Run: headless pygame with SDL's dummy video driver; simulated clock (each Clock.tick advances the game by its frame time, no real sleeping); random seed 0; keys injected as events and as key.get_pressed() state; no mouse input; restart key SPACE tapped at the start of phases 3 and 4.
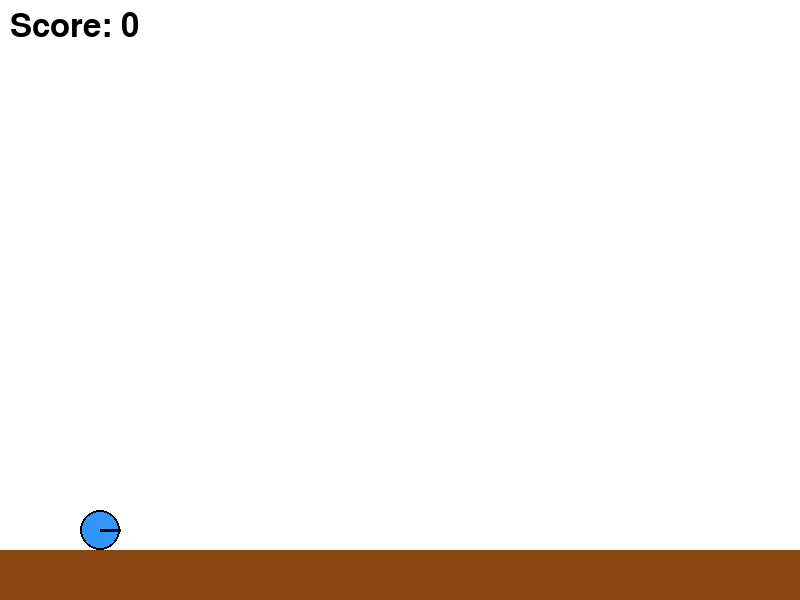
Frame 1 of 4 · flips 1–60 · no input
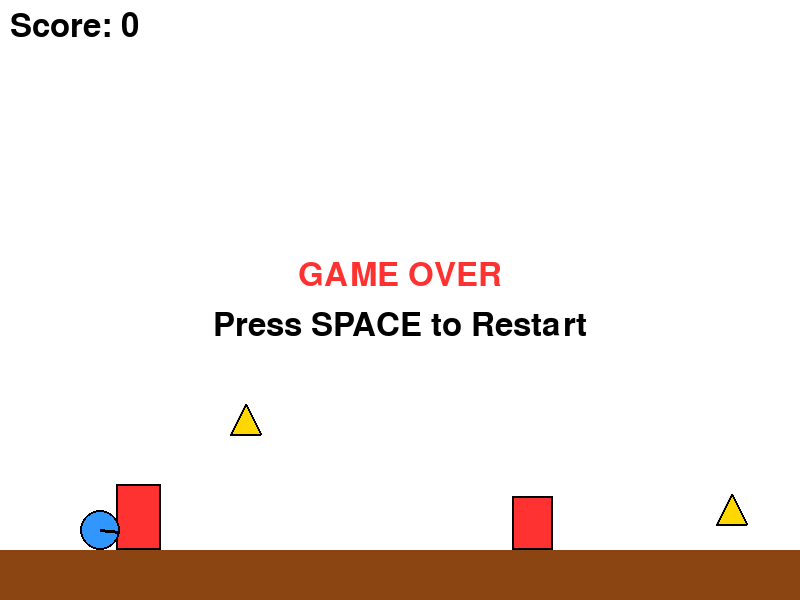
Frame 2 of 4 · flips 61–180 · tapped SPACE, RETURN · held RIGHT (→), D
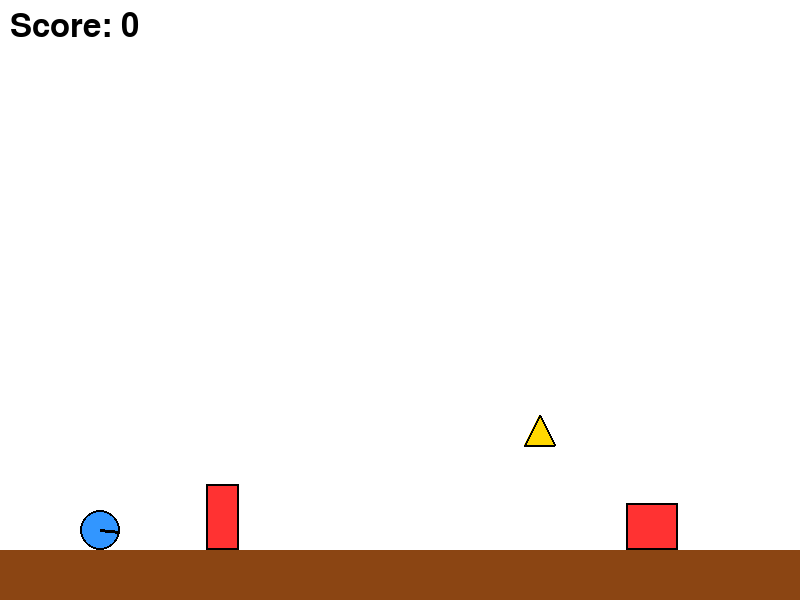
Frame 3 of 4 · flips 181–300 · tapped SPACE · held DOWN (↓), S
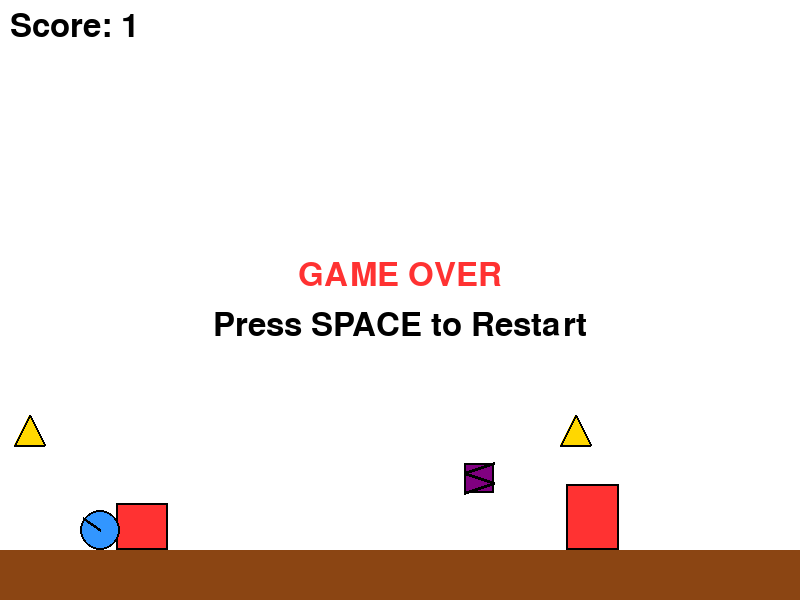
Frame 4 of 4 · flips 301–420 · tapped SPACE · held LEFT (←), A, UP (↑), W

The pygame program that drew these frames:

import pygame
import random
import sys
import math

# 1. Initialize Pygame
pygame.init()

# 2. Set up the screen
WIDTH = 800
HEIGHT = 600
screen = pygame.display.set_mode((WIDTH, HEIGHT))
pygame.display.set_caption("Endless Roller")
clock = pygame.time.Clock()

# 3. Define Colors
WHITE = (255, 255, 255)
BLUE = (50, 150, 255)   # Ball color
RED = (255, 50, 50)     # Obstacle color
GOLD = (255, 215, 0)    # Pyramid color
BLACK = (0, 0, 0)
BROWN = (139, 69, 19)   # Ground color
GREY = (169, 169, 169)  # Hammer color
PURPLE = (128, 0, 128)  # Spring color
GREEN = (50, 200, 50)   # Active powerup bar

# 4. Game Variables
# Player (Ball)
ball_radius = 20
player_x = 100
player_y = HEIGHT - 50 - ball_radius
player_velocity_y = 0
gravity = 0.8
normal_jump_power = -15
spring_jump_power = -22
is_jumping = False
rotation_angle = 0  # To make the ball look like it's rolling

# Ground
ground_height = 50
ground_y = HEIGHT - ground_height

# Obstacles (Boxes)
obstacles = []
obstacle_speed = 6
obstacle_spawn_timer = 0

# Collectibles (Golden Pyramids)
collectibles = []
collectible_spawn_timer = 0

# Power-ups
powerups = []
powerup_spawn_timer = 0
active_powerup = None  # Can be "hammer" or "spring"
powerup_timer = 0
POWERUP_DURATION = 300 # 5 seconds at 60 FPS

# Game State
score = 0
font = pygame.font.SysFont(None, 48)
small_font = pygame.font.SysFont(None, 36)
game_over = False

def spawn_obstacle():
    """Create a new box obstacle on the right side of the screen."""
    width = random.randint(30, 60)
    height = random.randint(40, 80)
    # The obstacle sits on the ground
    rect = pygame.Rect(WIDTH, ground_y - height, width, height)
    obstacles.append(rect)

def spawn_collectible():
    """Create a new golden pyramid collectible."""
    # Pyramids will be placed randomly in the air or on the ground
    x_pos = WIDTH
    y_pos = random.randint(ground_y - 150, ground_y - 40)
    rect = pygame.Rect(x_pos, y_pos, 30, 30)
    collectibles.append(rect)

def spawn_powerup():
    """Create a new powerup (hammer or spring)."""
    type_ = random.choice(["hammer", "spring"])
    x_pos = WIDTH
    y_pos = random.randint(ground_y - 150, ground_y - 40)
    rect = pygame.Rect(x_pos, y_pos, 30, 30)
    powerups.append({"rect": rect, "type": type_})

def draw_pyramid(surface, color, rect):
    """Draw a triangle (pyramid) inside the given rectangle."""
    # Top point
    p1 = (rect.centerx, rect.top)
    # Bottom left
    p2 = (rect.left, rect.bottom)
    # Bottom right
    p3 = (rect.right, rect.bottom)
    pygame.draw.polygon(surface, color, [p1, p2, p3])

def draw_hammer(surface, rect):
    """Draw a simple hammer shape."""
    # Handle
    handle_rect = pygame.Rect(rect.centerx - 3, rect.centery, 6, rect.height // 2)
    pygame.draw.rect(surface, BROWN, handle_rect)
    # Head
    head_rect = pygame.Rect(rect.left, rect.top + 5, rect.width, 10)
    pygame.draw.rect(surface, GREY, head_rect)
    pygame.draw.rect(surface, BLACK, head_rect, 2)

def draw_spring(surface, rect):
    """Draw a simple spring shape."""
    pygame.draw.rect(surface, PURPLE, rect)
    pygame.draw.rect(surface, BLACK, rect, 2)
    # Zig-zag lines for spring
    p1 = (rect.left, rect.bottom)
    p2 = (rect.right, rect.centery + 5)
    p3 = (rect.left, rect.centery - 5)
    p4 = (rect.right, rect.top)
    pygame.draw.lines(surface, BLACK, False, [p1, p2, p3, p4], 3)

# 5. Main Game Loop
while True:
    # --- Event Handling ---
    for event in pygame.event.get():
        if event.type == pygame.QUIT:
            pygame.quit()
            sys.exit()
            
        if event.type == pygame.KEYDOWN:
            if event.key == pygame.K_SPACE:
                if game_over:
                    # Restart the game if game over
                    game_over = False
                    score = 0
                    obstacle_speed = 6
                    obstacles.clear()
                    collectibles.clear()
                    powerups.clear()
                    active_powerup = None
                    powerup_timer = 0
                    player_y = ground_y - ball_radius
                    player_velocity_y = 0
                elif not is_jumping:
                    # Jump if currently on the ground
                    if active_powerup == "spring":
                        player_velocity_y = spring_jump_power
                    else:
                        player_velocity_y = normal_jump_power
                    is_jumping = True

    if not game_over:
        # --- Game Logic ---
        
        # Powerup Timer
        if active_powerup:
            powerup_timer -= 1
            if powerup_timer <= 0:
                active_powerup = None

        # Apply Gravity
        player_velocity_y += gravity
        player_y += player_velocity_y
        
        # Check collision with ground
        if player_y >= ground_y - ball_radius:
            player_y = ground_y - ball_radius
            player_velocity_y = 0
            is_jumping = False
            
        # Create a Rect for the player to handle collisions easily
        player_rect = pygame.Rect(player_x - ball_radius, player_y - ball_radius, ball_radius * 2, ball_radius * 2)

        # Roll the ball
        rotation_angle = (rotation_angle - obstacle_speed) % 360

        # Spawn Items
        obstacle_spawn_timer += 1
        if obstacle_spawn_timer > random.randint(60, 120): # Random time between spawns
            spawn_obstacle()
            obstacle_spawn_timer = 0
            
        collectible_spawn_timer += 1
        if collectible_spawn_timer > random.randint(80, 150):
            spawn_collectible()
            collectible_spawn_timer = 0

        # Spawn Powerups (rarer than collectibles)
        powerup_spawn_timer += 1
        if powerup_spawn_timer > random.randint(300, 600):
            spawn_powerup()
            powerup_spawn_timer = 0

        # Move and Remove Items
        for obs in obstacles[:]:
            obs.x -= obstacle_speed
            if obs.right < 0:
                obstacles.remove(obs)
                score += 1 # Increase score for dodging an obstacle

        for col in collectibles[:]:
            col.x -= obstacle_speed
            if col.right < 0:
                collectibles.remove(col)

        for p in powerups[:]:
            p["rect"].x -= obstacle_speed
            if p["rect"].right < 0:
                powerups.remove(p)

        # Check Collisions
        # 1. Collision with Obstacles
        for obs in obstacles[:]:
            if player_rect.colliderect(obs):
                if active_powerup == "hammer":
                    # Smash the box!
                    obstacles.remove(obs)
                    score += 5 # Bonus score for smashing
                else:
                    # Game Over
                    game_over = True
                
        # 2. Collision with Collectibles
        for col in collectibles[:]:
            if player_rect.colliderect(col):
                score += 10 # 10 points for a pyramid
                collectibles.remove(col)

        # 3. Collision with Powerups
        for p in powerups[:]:
            if player_rect.colliderect(p["rect"]):
                active_powerup = p["type"]
                powerup_timer = POWERUP_DURATION
                powerups.remove(p)
                
        # Gradually increase game speed to make it harder over time
        current_speed = 6 + (score // 50)
        # Cap speed so it doesn't become impossible
        if current_speed > 15:
            current_speed = 15
        obstacle_speed = current_speed

    # --- Drawing ---
    screen.fill(WHITE) # Clear screen with white background
    
    # Draw Ground
    pygame.draw.rect(screen, BROWN, (0, ground_y, WIDTH, ground_height))
    
    # Draw Obstacles (Boxes)
    for obs in obstacles:
        pygame.draw.rect(screen, RED, obs)
        pygame.draw.rect(screen, BLACK, obs, 2)
        
    # Draw Collectibles (Pyramids)
    for col in collectibles:
        draw_pyramid(screen, GOLD, col)
        pygame.draw.polygon(screen, BLACK, [(col.centerx, col.top), (col.left, col.bottom), (col.right, col.bottom)], 2)
        
    # Draw Powerups
    for p in powerups:
        if p["type"] == "hammer":
            draw_hammer(screen, p["rect"])
        elif p["type"] == "spring":
            draw_spring(screen, p["rect"])

    # Draw Player (Ball)
    # Change ball color slightly if powerup is active
    ball_color = BLUE
    if active_powerup == "hammer":
        ball_color = GREY
    elif active_powerup == "spring":
        ball_color = PURPLE

    pygame.draw.circle(screen, ball_color, (int(player_x), int(player_y)), ball_radius)
    pygame.draw.circle(screen, BLACK, (int(player_x), int(player_y)), ball_radius, 2)
    
    # Draw a line inside the ball to show rolling
    line_x = player_x + ball_radius * math.cos(math.radians(rotation_angle))
    line_y = player_y + ball_radius * math.sin(math.radians(rotation_angle))
    pygame.draw.line(screen, BLACK, (player_x, player_y), (line_x, line_y), 3)
    
    # Draw Score
    score_text = font.render(f"Score: {score}", True, BLACK)
    screen.blit(score_text, (10, 10))

    # Draw Active Powerup Status
    if active_powerup:
        status_text = small_font.render(f"Powerup: {active_powerup.upper()}", True, GREEN)
        screen.blit(status_text, (10, 50))
        # Draw a little timer bar
        timer_width = (powerup_timer / POWERUP_DURATION) * 200
        pygame.draw.rect(screen, GREEN, (10, 80, timer_width, 10))
        pygame.draw.rect(screen, BLACK, (10, 80, 200, 10), 2)
    
    if game_over:
        # Display Game Over text
        game_over_text = font.render("GAME OVER", True, RED)
        restart_text = font.render("Press SPACE to Restart", True, BLACK)
        
        screen.blit(game_over_text, game_over_text.get_rect(center=(WIDTH/2, HEIGHT/2 - 25)))
        screen.blit(restart_text, restart_text.get_rect(center=(WIDTH/2, HEIGHT/2 + 25)))

    # Update Display
    pygame.display.flip()
    
    # Frame Rate (60 FPS)
    clock.tick(60)
